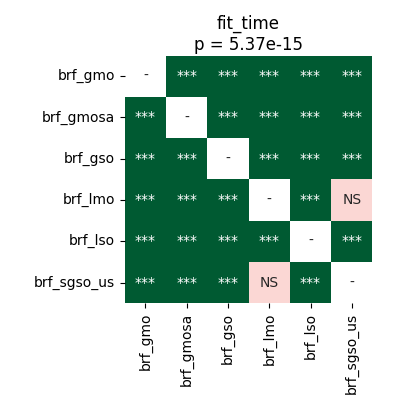

The table this chart was drawn from, first rows:
	brf_gmo	brf_gmosa	brf_gso	brf_lmo	brf_lso	brf_sgso_us
brf_gmo	1.0	3.5212590144230766e-05	0.000327	3.5212590144230766e-05	3.5212590144230766e-05	3.5212590144230766e-05
brf_gmosa	3.5212590144230766e-05	1.0	3.5212590144230766e-05	3.5212590144230766e-05	3.5212590144230766e-05	3.5212590144230766e-05
brf_gso	0.000327	3.5212590144230766e-05	1.0	3.5212590144230766e-05	3.5212590144230766e-05	3.5212590144230766e-05
brf_lmo	3.5212590144230766e-05	3.5212590144230766e-05	3.5212590144230766e-05	1.0	3.5212590144230766e-05	0.1928
brf_lso	3.5212590144230766e-05	3.5212590144230766e-05	3.5212590144230766e-05	3.5212590144230766e-05	1.0	3.5212590144230766e-05
brf_sgso_us	3.5212590144230766e-05	3.5212590144230766e-05	3.5212590144230766e-05	0.1928	3.5212590144230766e-05	1.0
